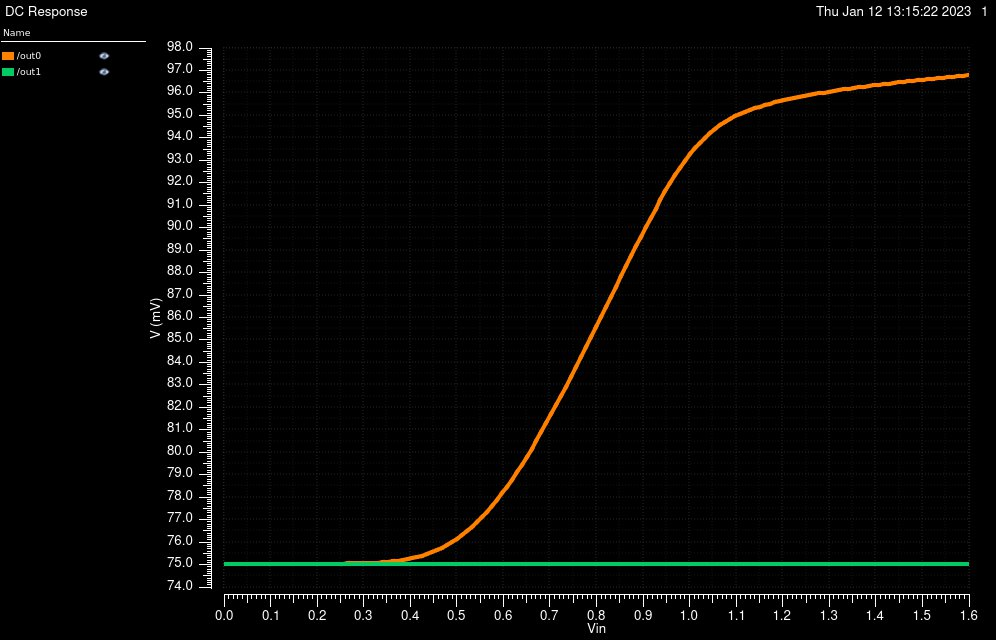

The table this chart was drawn from, first rows:
/out0 (R1=17500) X, /out0 (R1=17500) Y, /out1 (R1=17500) X, /out1 (R1=17500) Y
0, 0.07503, 0, 0.07503
0.01067, 0.07503, 0.01067, 0.07503
0.02133, 0.07503, 0.02133, 0.07503
0.032, 0.07503, 0.032, 0.07503
0.04267, 0.07503, 0.04267, 0.07503
0.05333, 0.07503, 0.05333, 0.07503
0.064, 0.07503, 0.064, 0.07503
0.07467, 0.07503, 0.07467, 0.07503
0.08533, 0.07503, 0.08533, 0.07503
0.096, 0.07503, 0.096, 0.07503
0.1067, 0.07503, 0.1067, 0.07503
0.1173, 0.07503, 0.1173, 0.07503
0.128, 0.07503, 0.128, 0.07503
0.1387, 0.07503, 0.1387, 0.07503
0.1493, 0.07503, 0.1493, 0.07503
0.16, 0.07503, 0.16, 0.07503
0.1707, 0.07503, 0.1707, 0.07503
0.1813, 0.07503, 0.1813, 0.07503
0.192, 0.07504, 0.192, 0.07503
0.2027, 0.07504, 0.2027, 0.07503
0.2133, 0.07504, 0.2133, 0.07503
0.224, 0.07504, 0.224, 0.07503
0.2347, 0.07504, 0.2347, 0.07503
0.2453, 0.07504, 0.2453, 0.07503
0.256, 0.07504, 0.256, 0.07503
0.2667, 0.07505, 0.2667, 0.07503
0.2773, 0.07505, 0.2773, 0.07503
0.288, 0.07506, 0.288, 0.07503
0.2987, 0.07506, 0.2987, 0.07503
0.3093, 0.07507, 0.3093, 0.07503
0.32, 0.07508, 0.32, 0.07503
0.3307, 0.07509, 0.3307, 0.07503
0.3413, 0.07511, 0.3413, 0.07503
0.352, 0.07512, 0.352, 0.07503
0.3627, 0.07514, 0.3627, 0.07503
0.3733, 0.07517, 0.3733, 0.07503
0.384, 0.0752, 0.384, 0.07503
0.3947, 0.07524, 0.3947, 0.07503
0.4053, 0.07528, 0.4053, 0.07503
0.416, 0.07533, 0.416, 0.07503
0.4267, 0.07539, 0.4267, 0.07503
0.4373, 0.07546, 0.4373, 0.07503
0.448, 0.07554, 0.448, 0.07503
0.4587, 0.07563, 0.4587, 0.07503
0.4693, 0.07574, 0.4693, 0.07503
0.48, 0.07586, 0.48, 0.07503
0.4907, 0.07599, 0.4907, 0.07503
0.5013, 0.07614, 0.5013, 0.07503
0.512, 0.0763, 0.512, 0.07503
0.5227, 0.07648, 0.5227, 0.07503
0.5333, 0.07668, 0.5333, 0.07503
0.544, 0.07689, 0.544, 0.07503
0.5547, 0.07712, 0.5547, 0.07503
0.5653, 0.07736, 0.5653, 0.07503
0.576, 0.07761, 0.576, 0.07503
0.5867, 0.07789, 0.5867, 0.07503
0.5973, 0.07817, 0.5973, 0.07503
0.608, 0.07847, 0.608, 0.07503
0.6187, 0.07878, 0.6187, 0.07503
0.6293, 0.0791, 0.6293, 0.07503
... 91 more rows
